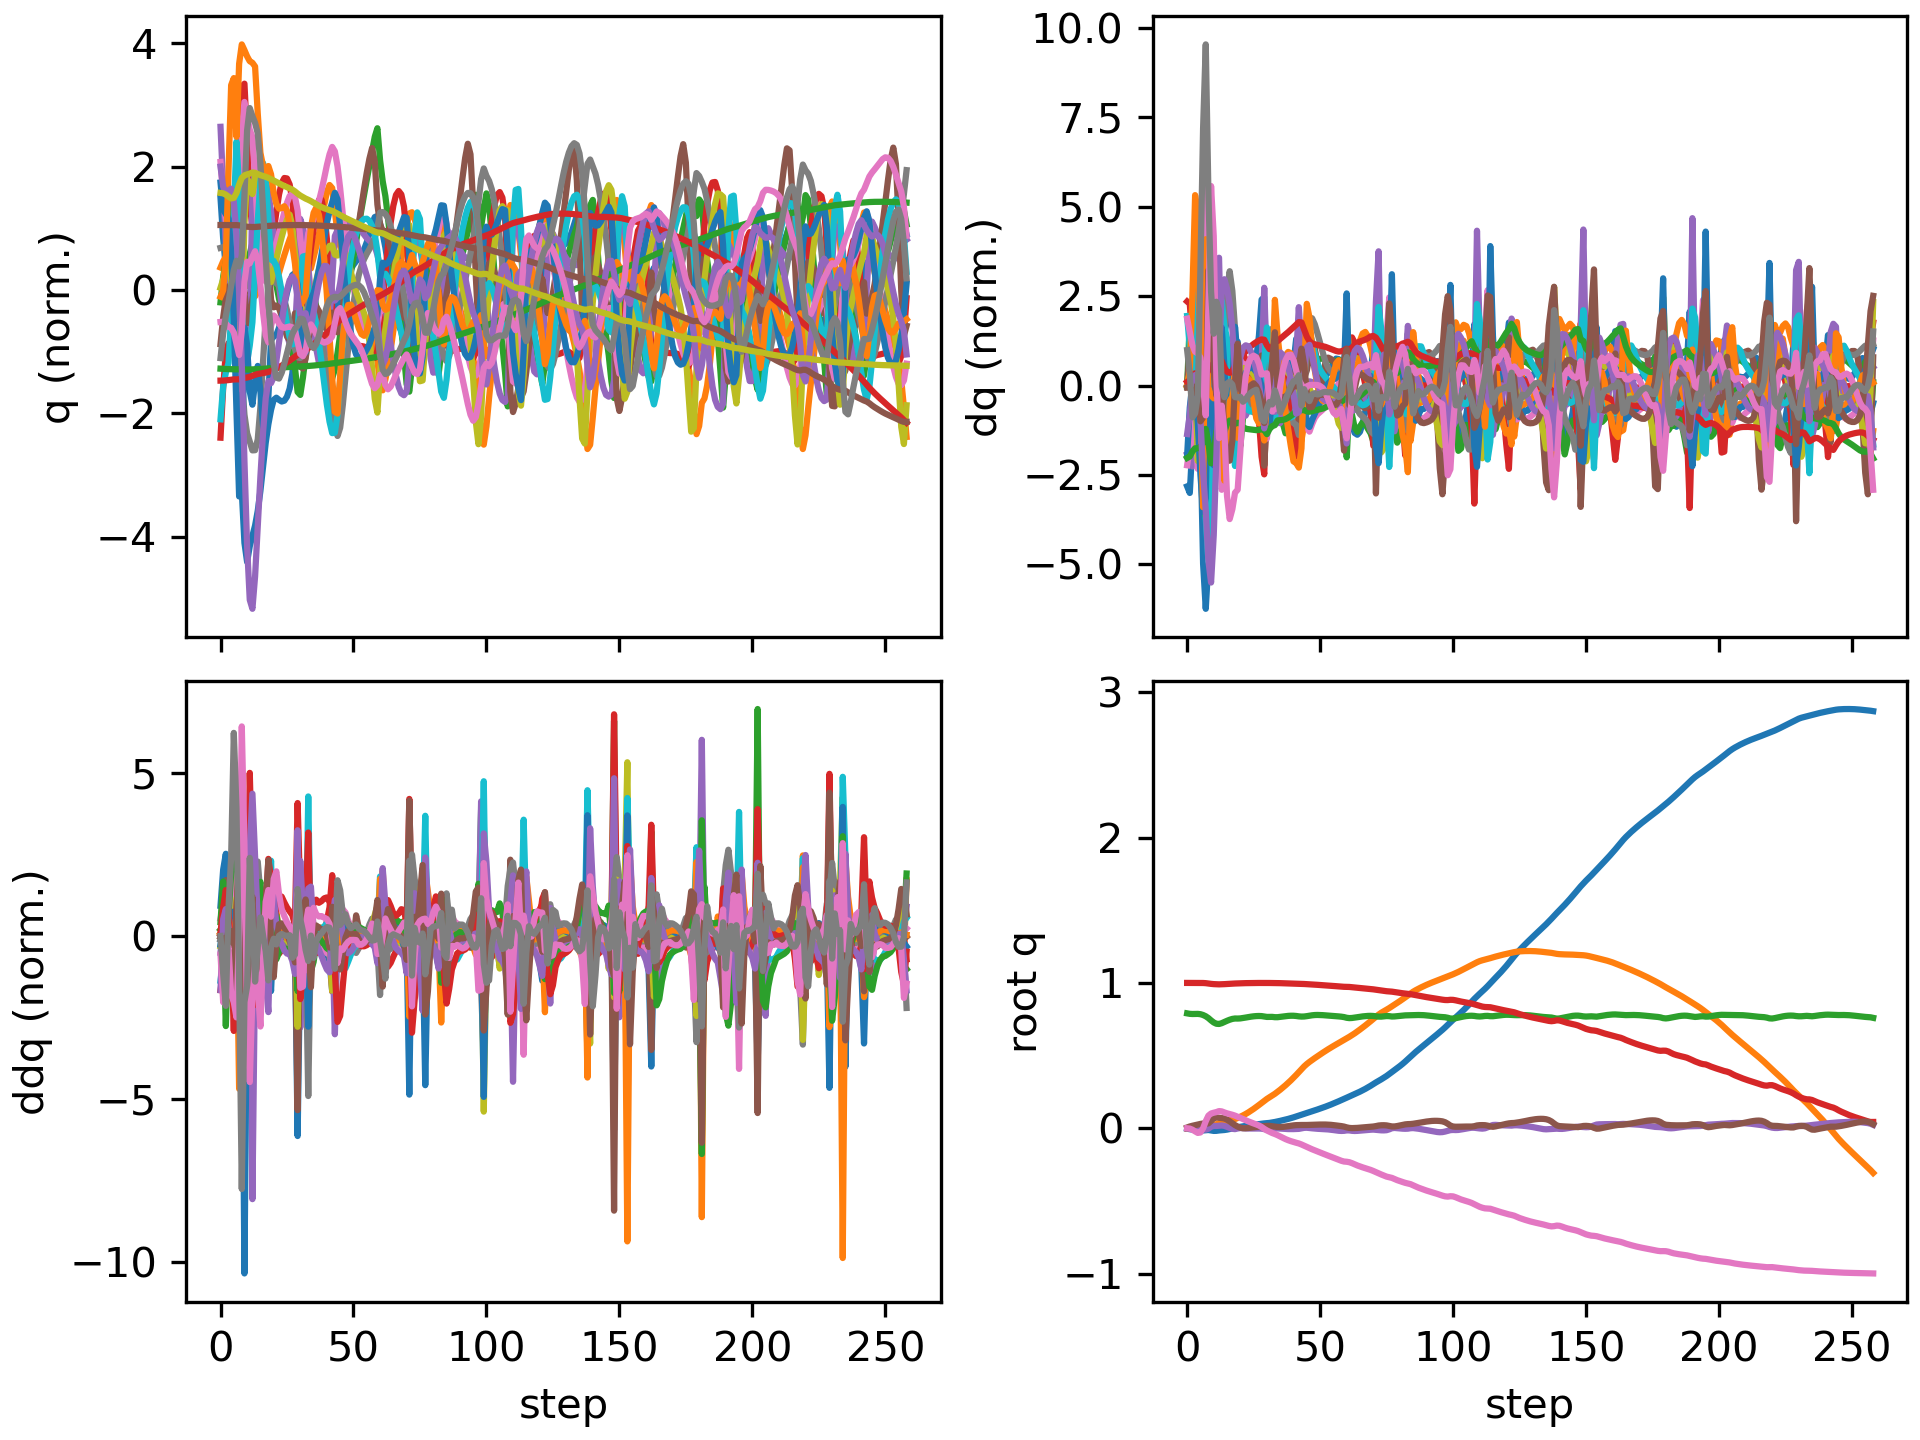

The data file committed next to this chart (first rows):
floating_base_joint_x, floating_base_joint_y, floating_base_joint_z, floating_base_joint_qw, floating_base_joint_qx, floating_base_joint_qy, floating_base_joint_qz, left_hip_pitch_joint_q, left_hip_roll_joint_q, left_hip_yaw_joint_q, left_knee_joint_q, left_ankle_pitch_joint_q, left_ankle_roll_joint_q, right_hip_pitch_joint_q, right_hip_roll_joint_q, right_hip_yaw_joint_q, right_knee_joint_q, right_ankle_pitch_joint_q, right_ankle_roll_joint_q, floating_base_joint_vx, floating_base_joint_vy, floating_base_joint_vz, floating_base_joint_wx, floating_base_joint_wy
-0.002742, 8.737507702648877e-10, 0.7906, 1, 1.597928729102787e-08, 0.005811, -4.862312507598205e-09, -0.05757, -0.0006897, -0.002978, 0.1257, -0.07618, 2.7516392895085615e-05, -0.05757, 0.0006893, 0.002978, 0.1257, -0.07618, -2.7555718382952283e-05, -0.162, -1.3815040528913289e-07, -0.2089, -6.422664153380801e-07, 0.6749
-0.006126, 0.0003506, 0.7873, 0.9999, 7.488234554840341e-05, 0.01261, -0.001989, -0.1347, 0.009101, 0.02683, 0.2708, -0.1922, 0.02476, -0.1184, 0.00194, 0.0158, 0.2219, -0.1309, 0.007722, -0.1474, 0.03216, -0.1285, 0.003443, 0.5472
-0.008545, 0.001839, 0.7862, 0.9998, -0.0004227, 0.01747, -0.009794, -0.1899, 0.01592, 0.0447, 0.3752, -0.3119, 0.04284, -0.1554, 0.004985, 0.03702, 0.2621, -0.1393, 0.04898, -0.09612, 0.1073, -0.004154, -0.05862, 0.4143
-0.01016, 0.004431, 0.7866, 0.9995, -0.001329, 0.02135, -0.02125, -0.2094, 0.01706, 0.04773, 0.4011, -0.3837, 0.05381, -0.185, 0.00567, 0.05905, 0.2907, -0.1482, 0.1502, -0.0659, 0.146, 0.03653, -0.05767, 0.3501
-0.01195, 0.007275, 0.787, 0.9992, -0.001621, 0.02579, -0.03167, -0.2147, 0.03144, 0.08479, 0.3968, -0.3997, 0.04697, -0.2541, -0.02015, 0.008126, 0.43, -0.2127, 0.2547, -0.06495, 0.137, -0.00335, 0.04224, 0.3339
-0.01375, 0.00881, 0.7849, 0.9991, -0.002908, 0.03013, -0.02857, -0.241, 0.05718, 0.125, 0.4304, -0.4232, 0.02447, -0.3363, -0.06058, -0.04979, 0.7317, -0.3506, 0.2632, -0.05582, 0.01813, -0.1468, -0.3816, 0.2931
-0.01486, 0.008891, 0.7793, 0.9994, -0.005975, 0.03271, -0.000151, -0.3427, 0.07762, 0.1118, 0.6281, -0.5055, -0.006592, -0.3335, -0.09824, -0.05382, 0.94, -0.5342, 0.1924, -0.01032, 0.006947, -0.3677, -0.3382, 0.02631
-0.01336, 0.009637, 0.7705, 0.9983, -0.009059, 0.03115, 0.04871, -0.4915, 0.05719, 0.02907, 0.9373, -0.5473, 0.01967, -0.1857, -0.1607, -0.08748, 0.8056, -0.7056, 0.2804, 0.1262, 0.08242, -0.5276, -0.2877, -0.2748
-0.01169, 0.01367, 0.7581, 0.9956, -0.002555, 0.0341, 0.08696, -0.6169, 0.01168, -0.005432, 1.148, -0.6005, 0.03872, -0.004728, -0.2216, -0.0499, 0.4532, -0.6805, 0.3037, -0.01019, 0.2965, -0.7372, 1.327, 0.8118
-0.01464, 0.01903, 0.7421, 0.9935, 0.01094, 0.05081, 0.1018, -0.7149, -0.02416, 0.0137, 1.157, -0.5784, 0.04884, 0.04526, -0.2843, 0.1015, 0.2968, -0.367, 0.2968, -0.2151, 0.2258, -0.8268, 1.297, 1.976
-0.01789, 0.02281, 0.728, 0.9917, 0.01651, 0.06868, 0.1073, -0.7511, -0.02919, 0.03644, 0.9986, -0.563, 0.01964, 0.02147, -0.3161, 0.1696, 0.2933, -0.4024, 0.2893, -0.1122, 0.1708, -0.6299, 0.186, 1.484
-0.01739, 0.02793, 0.7192, 0.9908, 0.01607, 0.0749, 0.1117, -0.7213, -0.02703, 0.05354, 0.8074, -0.4698, 0.02012, -0.002213, -0.3304, 0.1621, 0.3421, -0.4954, 0.2834, 0.1004, 0.311, -0.298, -0.08784, 0.08903
-0.01479, 0.03502, 0.7177, 0.9901, 0.01782, 0.07267, 0.1184, -0.7014, -0.03924, 0.06604, 0.7359, -0.2122, 0.04125, -0.01504, -0.3455, 0.146, 0.4103, -0.5216, 0.2816, 0.159, 0.3925, 0.11, 0.2433, -0.4977
-0.01316, 0.04238, 0.723, 0.9905, 0.01939, 0.07079, 0.1163, -0.6817, -0.0455, 0.08135, 0.7084, -0.1501, 0.05629, -0.08378, -0.3452, 0.1737, 0.557, -0.4765, 0.2771, 0.06335, 0.3545, 0.3866, 0.06087, -0.1788
-0.0117, 0.04826, 0.7313, 0.9916, 0.01677, 0.06793, 0.1092, -0.6539, -0.03754, 0.09269, 0.6806, -0.149, 0.06586, -0.1711, -0.3268, 0.1735, 0.7082, -0.4439, 0.2207, 0.09636, 0.2454, 0.4354, -0.5166, -0.4195
-0.008979, 0.05226, 0.7395, 0.9928, 0.01015, 0.05971, 0.103, -0.616, -0.01924, 0.09778, 0.6595, -0.1586, 0.08518, -0.2308, -0.2714, 0.1516, 0.821, -0.4951, 0.1733, 0.1751, 0.1722, 0.395, -0.8272, -1.065
-0.00506, 0.05543, 0.7468, 0.9941, 0.002629, 0.04697, 0.09804, -0.5702, 0.0004405, 0.09844, 0.6448, -0.1714, 0.109, -0.2573, -0.1931, 0.1203, 0.8771, -0.5642, 0.157, 0.2085, 0.1531, 0.3336, -0.8266, -1.292
-0.0007857, 0.05876, 0.7524, 0.9951, -0.003647, 0.03365, 0.09316, -0.5241, 0.01783, 0.09946, 0.6331, -0.1836, 0.1162, -0.2625, -0.1191, 0.06895, 0.8467, -0.5813, 0.1482, 0.2036, 0.1784, 0.2282, -0.6019, -1.195
0.003195, 0.06349, 0.7553, 0.9959, -0.005577, 0.02196, 0.08708, -0.4888, 0.02261, 0.103, 0.6463, -0.2104, 0.0793, -0.2503, -0.06641, 0.0189, 0.7113, -0.5059, 0.1573, 0.1765, 0.284, 0.04752, 0.05241, -1.033
0.006847, 0.07075, 0.7549, 0.9968, -0.001115, 0.01192, 0.07956, -0.4614, -0.001064, 0.08313, 0.6808, -0.2441, 0.04109, -0.231, -0.05022, 0.01165, 0.5939, -0.3915, 0.1474, 0.1866, 0.421, -0.01943, 0.4975, -1.003
0.01051, 0.07946, 0.7559, 0.9974, 0.001787, 0.004127, 0.07182, -0.4423, -0.02242, 0.0451, 0.7264, -0.2937, 0.03426, -0.2141, -0.05629, 0.02968, 0.59, -0.3852, 0.1248, 0.1817, 0.4426, 0.1094, 0.02616, -0.6292
0.01373, 0.08852, 0.7585, 0.998, 0.001023, 0.0004136, 0.06365, -0.4382, -0.02162, 0.01717, 0.7828, -0.3433, 0.03594, -0.1962, -0.05949, 0.04718, 0.5749, -0.3813, 0.1115, 0.1454, 0.4658, 0.1497, -0.156, -0.1598
0.01646, 0.09833, 0.7617, 0.9985, -0.0004841, 0.0001566, 0.05534, -0.4423, -0.009107, 0.001194, 0.8342, -0.3917, 0.03356, -0.1795, -0.06427, 0.06413, 0.5436, -0.3675, 0.106, 0.1278, 0.5131, 0.1604, -0.1131, 0.1063
0.01901, 0.1091, 0.7649, 0.9989, -0.001399, 0.00176, 0.04757, -0.4455, 0.005101, -0.01107, 0.8676, -0.4327, 0.02609, -0.1618, -0.07385, 0.08027, 0.5006, -0.3466, 0.1067, 0.1233, 0.5628, 0.1567, -0.03194, 0.2331
0.0215, 0.1208, 0.7679, 0.9992, -0.001616, 0.004282, 0.04035, -0.4439, 0.01858, -0.02206, 0.8822, -0.4649, 0.0161, -0.1437, -0.08812, 0.09502, 0.4516, -0.3217, 0.1089, 0.12, 0.6056, 0.1343, 0.02778, 0.2956
0.02392, 0.1333, 0.7703, 0.9994, -0.001415, 0.00718, 0.03348, -0.4363, 0.03126, -0.03273, 0.881, -0.4905, 0.007158, -0.1275, -0.1059, 0.107, 0.4043, -0.297, 0.1035, 0.1164, 0.6417, 0.09808, 0.04868, 0.3115
0.02627, 0.1465, 0.7719, 0.9996, -0.001236, 0.01006, 0.02681, -0.421, 0.04311, -0.04476, 0.8635, -0.5089, 0.003413, -0.1159, -0.1251, 0.1147, 0.3663, -0.2766, 0.08539, 0.1133, 0.6725, 0.05769, 0.01572, 0.2957
0.02864, 0.1603, 0.7725, 0.9997, -0.001497, 0.01248, 0.0192, -0.3924, 0.05375, -0.0591, 0.8174, -0.5128, 0.01003, -0.1117, -0.148, 0.09739, 0.3453, -0.2617, 0.06304, 0.1153, 0.6984, 0.00121, -0.05316, 0.2329
0.03117, 0.1745, 0.7718, 0.9999, -0.002499, 0.01393, 0.008876, -0.3408, 0.05803, -0.07907, 0.7158, -0.4843, 0.02874, -0.1175, -0.1722, 0.0562, 0.3481, -0.2576, 0.03983, 0.1256, 0.7177, -0.0828, -0.1703, 0.126
0.03376, 0.1888, 0.7689, 0.9999, -0.005489, 0.01474, -0.003907, -0.2684, 0.05036, -0.1073, 0.5531, -0.3858, 0.02317, -0.1404, -0.1866, 0.02652, 0.39, -0.2813, 0.006088, 0.1142, 0.7131, -0.1853, -0.4006, 0.1344
0.03527, 0.2021, 0.7661, 0.9997, -0.008804, 0.01671, -0.01502, -0.2497, 0.03989, -0.1107, 0.498, -0.2597, -0.02094, -0.1888, -0.1877, -0.01562, 0.5006, -0.3354, -0.009407, 0.07358, 0.6193, -0.04295, -0.1658, 0.1382
0.03717, 0.2138, 0.7663, 0.9995, -0.009374, 0.01656, -0.024, -0.254, 0.03036, -0.0905, 0.5218, -0.2775, -0.02268, -0.2218, -0.163, -0.05764, 0.6031, -0.3964, -0.005315, 0.1249, 0.5536, 0.0493, 0.04304, -0.169
0.04011, 0.225, 0.7664, 0.9993, -0.00798, 0.01409, -0.03257, -0.252, 0.01793, -0.06524, 0.5476, -0.3085, -0.01312, -0.2162, -0.1214, -0.08218, 0.6051, -0.4169, 0.001203, 0.1533, 0.5733, -0.03586, 0.3055, -0.2372
0.04347, 0.2373, 0.7643, 0.9992, -0.003118, 0.01128, -0.03935, -0.265, -0.001059, -0.03444, 0.6133, -0.3547, 0.002087, -0.18, -0.09244, -0.06531, 0.4962, -0.3362, 0.04767, 0.1628, 0.6712, -0.1165, 0.6263, -0.1957
0.04715, 0.251, 0.7643, 0.9988, -0.0006627, 0.009338, -0.04722, -0.2804, -0.002136, -0.001863, 0.6783, -0.4113, 0.02014, -0.1696, -0.1013, -0.03308, 0.4708, -0.3102, 0.08297, 0.2099, 0.6892, 0.0821, -0.01359, -0.2091
0.05133, 0.2652, 0.7666, 0.9984, -0.001838, 0.0086, -0.05649, -0.2952, 0.01461, 0.008731, 0.733, -0.4715, 0.03238, -0.1565, -0.1121, -0.007891, 0.4431, -0.2977, 0.1009, 0.2122, 0.7279, 0.131, -0.129, 0.01163
0.05557, 0.2802, 0.7691, 0.9978, -0.00328, 0.009695, -0.06594, -0.3153, 0.03193, -0.007796, 0.7845, -0.5181, 0.03512, -0.1414, -0.125, 0.01407, 0.4012, -0.277, 0.1073, 0.2142, 0.7689, 0.1212, -0.1127, 0.1703
0.05999, 0.2959, 0.7714, 0.9971, -0.004447, 0.01192, -0.07443, -0.3338, 0.0508, -0.03678, 0.818, -0.5457, 0.03087, -0.1249, -0.141, 0.03135, 0.3505, -0.2507, 0.09865, 0.2229, 0.804, 0.1004, -0.1008, 0.267
0.06468, 0.3124, 0.7732, 0.9965, -0.005293, 0.01472, -0.0819, -0.3447, 0.07312, -0.06559, 0.8187, -0.5525, 0.02365, -0.1062, -0.1598, 0.04475, 0.2927, -0.2202, 0.07758, 0.2368, 0.8411, 0.06908, -0.07411, 0.3177
0.06975, 0.3296, 0.7742, 0.9959, -0.005654, 0.01764, -0.08837, -0.3449, 0.09651, -0.08762, 0.7812, -0.5381, 0.01618, -0.08519, -0.1818, 0.05484, 0.2303, -0.1878, 0.04552, 0.255, 0.8825, 0.02339, -0.02619, 0.3212
0.07526, 0.3477, 0.7742, 0.9954, -0.005437, 0.02016, -0.09397, -0.3318, 0.1164, -0.09986, 0.7048, -0.5052, 0.01391, -0.06315, -0.2071, 0.06183, 0.1686, -0.1575, 0.002024, 0.2761, 0.926, -0.04163, 0.02437, 0.2703
0.08121, 0.3667, 0.7726, 0.9948, -0.004987, 0.02182, -0.09934, -0.3024, 0.1276, -0.1045, 0.5911, -0.4596, 0.02839, -0.04444, -0.2346, 0.0669, 0.1185, -0.1336, -0.04718, 0.2978, 0.9661, -0.1238, 0.01385, 0.1667
0.08742, 0.3865, 0.77, 0.9943, -0.00395, 0.02249, -0.1043, -0.2749, 0.1227, -0.09143, 0.5006, -0.3812, 0.02933, -0.03182, -0.2652, 0.0676, 0.08518, -0.1157, -0.09775, 0.3072, 1.01, -0.1173, 0.2434, 0.06994
0.09353, 0.4068, 0.7685, 0.9935, -0.0002732, 0.02275, -0.1113, -0.2682, 0.08606, -0.08075, 0.4842, -0.2939, 0.0157, -0.03943, -0.3014, 0.05345, 0.08634, -0.09666, -0.1385, 0.3106, 1.005, -0.03145, 0.4407, 0.0287
0.09961, 0.4256, 0.769, 0.9925, 0.00306, 0.0226, -0.1197, -0.2621, 0.05333, -0.06192, 0.4853, -0.2821, 0.01096, -0.06497, -0.3209, 0.05216, 0.1384, -0.1097, -0.1407, 0.3128, 0.8847, 0.07188, 0.2578, -0.04111
0.1055, 0.442, 0.7714, 0.9916, 0.003801, 0.02281, -0.1276, -0.2493, 0.03221, -0.04081, 0.4725, -0.2815, 0.0175, -0.103, -0.3067, 0.05879, 0.2389, -0.1652, -0.094, 0.2989, 0.7655, 0.1517, -0.05976, 0.01011
0.1113, 0.4565, 0.7746, 0.9904, 0.002215, 0.02354, -0.1363, -0.2319, 0.01942, -0.02078, 0.4486, -0.2769, 0.03287, -0.1476, -0.2675, 0.06151, 0.357, -0.2328, -0.04845, 0.2954, 0.688, 0.1625, -0.223, 0.02295
0.1171, 0.4699, 0.7773, 0.9892, -7.635652286150707e-05, 0.02433, -0.1443, -0.216, 0.008193, -0.003563, 0.4271, -0.272, 0.05697, -0.1873, -0.2186, 0.05602, 0.4616, -0.2904, -0.02136, 0.3001, 0.6515, 0.1186, -0.2191, 0.02535
0.1232, 0.4827, 0.779, 0.9881, -0.001977, 0.02498, -0.1518, -0.2033, -0.003938, 0.01301, 0.4115, -0.2682, 0.08094, -0.2199, -0.1711, 0.04346, 0.5417, -0.3375, -0.009937, 0.3085, 0.6354, 0.06143, -0.1492, 0.0248
0.1294, 0.4953, 0.7797, 0.9869, -0.003327, 0.0255, -0.1592, -0.1932, -0.01653, 0.03067, 0.401, -0.2663, 0.09779, -0.2476, -0.1294, 0.02721, 0.5988, -0.3754, -0.009575, 0.3151, 0.6243, 0.008315, -0.1001, 0.02383
0.1357, 0.5077, 0.7793, 0.9857, -0.00437, 0.02588, -0.1666, -0.185, -0.02899, 0.04901, 0.3945, -0.2669, 0.1045, -0.2725, -0.09452, 0.01079, 0.6395, -0.404, -0.01716, 0.3209, 0.6136, -0.03396, -0.0805, 0.0138
0.1421, 0.5198, 0.7783, 0.9844, -0.00538, 0.02607, -0.1739, -0.1781, -0.04107, 0.06745, 0.3913, -0.2698, 0.1037, -0.2953, -0.06647, -0.00331, 0.6693, -0.4212, -0.02788, 0.3272, 0.6037, -0.06239, -0.08056, -0.005722
0.1488, 0.5318, 0.7769, 0.9831, -0.006387, 0.02594, -0.1809, -0.1725, -0.05369, 0.08637, 0.3919, -0.2753, 0.1121, -0.3156, -0.0455, -0.01469, 0.6911, -0.4269, -0.03804, 0.338, 0.5923, -0.06998, -0.08304, -0.05142
0.1557, 0.5435, 0.7755, 0.9818, -0.007728, 0.02525, -0.1879, -0.1654, -0.06632, 0.1049, 0.3927, -0.283, 0.1283, -0.3326, -0.03014, -0.02476, 0.7058, -0.4257, -0.04512, 0.3511, 0.5748, -0.07214, -0.1256, -0.1166
0.1628, 0.5548, 0.7741, 0.9805, -0.009671, 0.02395, -0.1949, -0.1555, -0.07806, 0.1226, 0.3912, -0.291, 0.1446, -0.3456, -0.01852, -0.03614, 0.7131, -0.4197, -0.0471, 0.3653, 0.5558, -0.07372, -0.1755, -0.1857
0.1703, 0.5657, 0.7726, 0.9791, -0.01209, 0.02205, -0.2018, -0.142, -0.08928, 0.1396, 0.3858, -0.298, 0.1596, -0.3543, -0.009449, -0.05282, 0.7139, -0.4112, -0.04207, 0.3805, 0.5384, -0.07343, -0.1989, -0.2461
0.1781, 0.5763, 0.7712, 0.9776, -0.01467, 0.01973, -0.2089, -0.1251, -0.1007, 0.1562, 0.3758, -0.3033, 0.1725, -0.3586, -0.001481, -0.07971, 0.7079, -0.4003, -0.02959, 0.3921, 0.5231, -0.07531, -0.193, -0.2701
0.186, 0.5866, 0.7696, 0.976, -0.01702, 0.0174, -0.2163, -0.1073, -0.1127, 0.173, 0.3632, -0.307, 0.1824, -0.3582, 0.007549, -0.1192, 0.6928, -0.3847, -0.01426, 0.395, 0.5125, -0.08785, -0.1484, -0.2397
0.194, 0.5969, 0.7677, 0.9744, -0.01816, 0.01514, -0.2235, -0.09396, -0.1268, 0.1895, 0.3578, -0.3136, 0.17, -0.3532, 0.01799, -0.1667, 0.6683, -0.3662, -0.00304, 0.3969, 0.518, -0.1063, 0.02889, -0.2122
0.2021, 0.6074, 0.7649, 0.9733, -0.01734, 0.01177, -0.2286, -0.09195, -0.1454, 0.1996, 0.3795, -0.3314, 0.1299, -0.3375, 0.03507, -0.1877, 0.6184, -0.3406, 0.007826, 0.4138, 0.5336, -0.1782, 0.315, -0.3664
... 199 more rows
